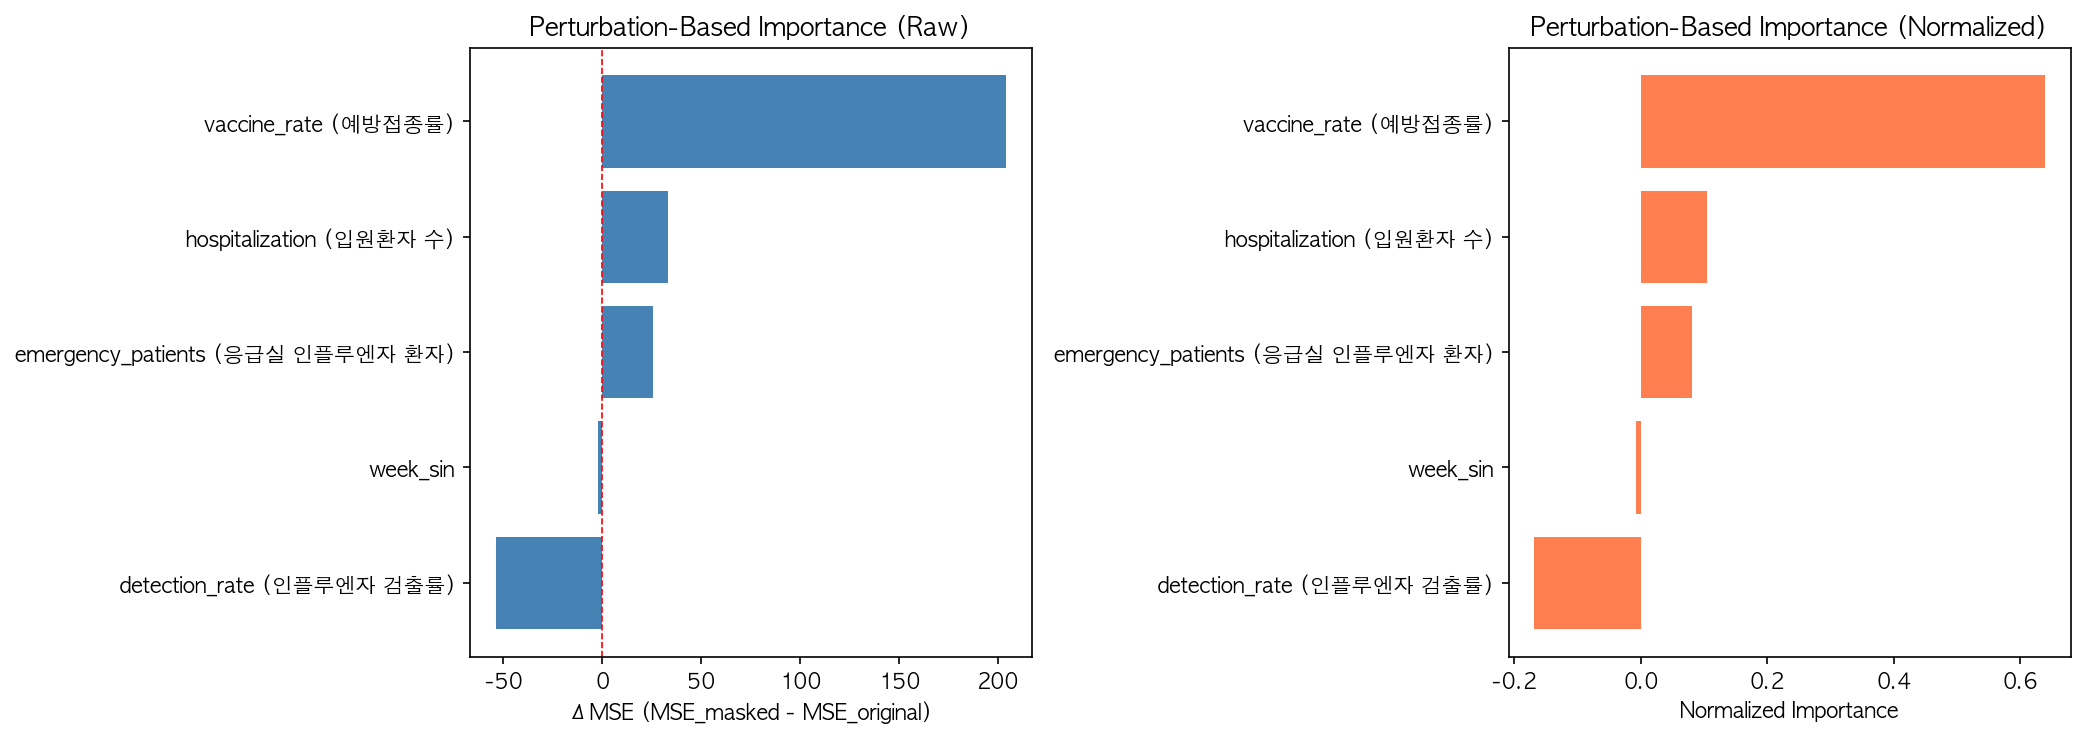

Source data for this figure (header and first rows):
feature, importance_raw_val, importance_norm_val, importance_raw_tst, importance_norm_tst
vaccine_rate (예방접종률), 204.2, 0.6391, 75.49, 0.6249
hospitalization (입원환자 수), 33.49, 0.1048, -1.422, -0.01177
emergency_patients (응급실 인플루엔자 환자), 25.74, 0.08056, -1.275, -0.01055
week_sin, -2.278, -0.00713, -0.003511, -2.9062301267512982e-05
detection_rate (인플루엔자 검출률), -53.8, -0.1684, 42.62, 0.3528
